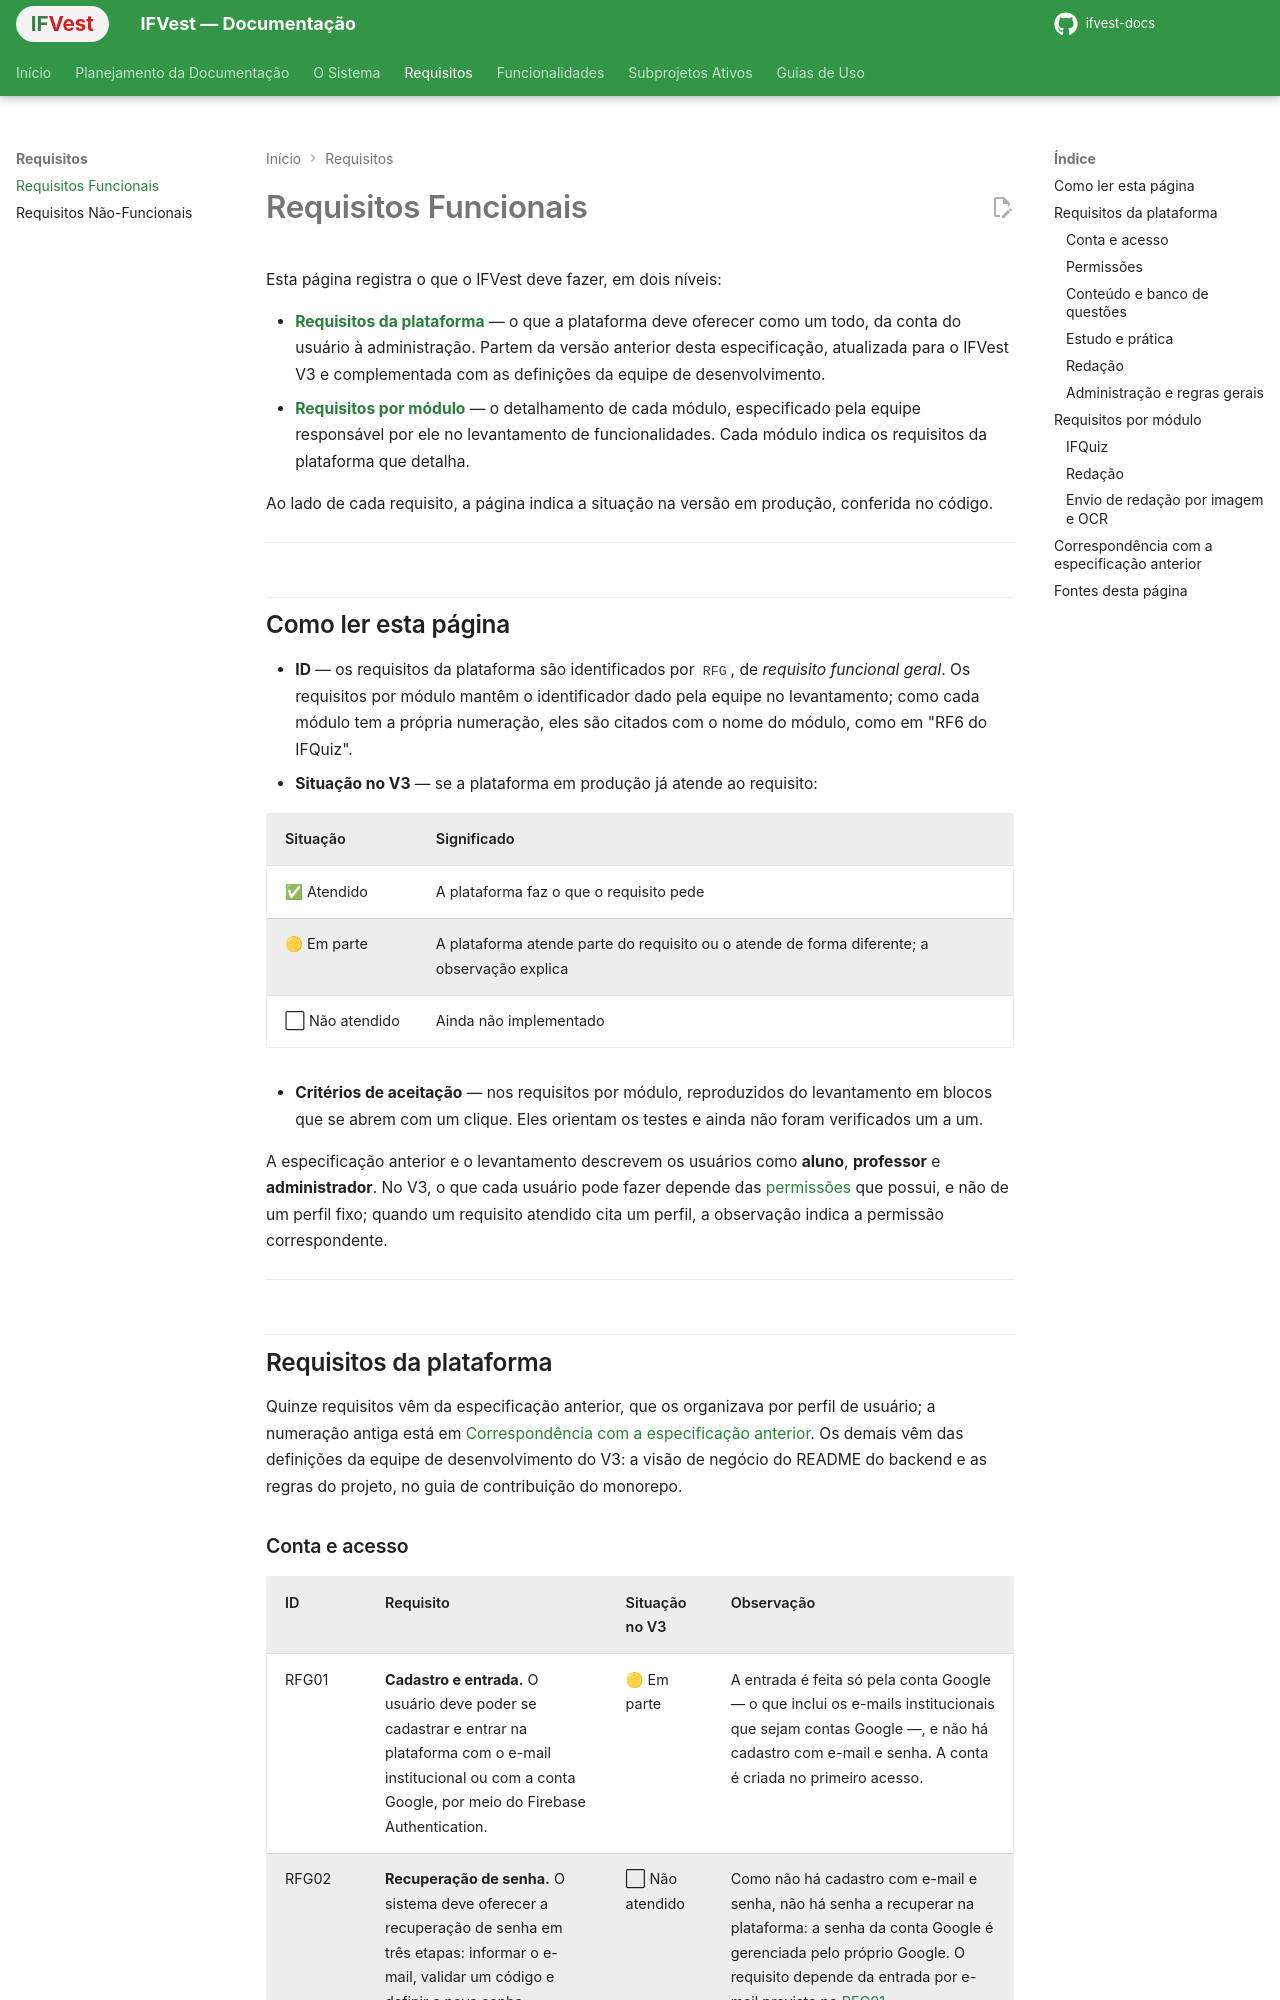

repository: ifvest-project/ifvest-docs · page: requisitos/funcionais/index.html · generator: mkdocs

# Requisitos Funcionais

Esta página registra o que o IFVest deve fazer, em dois níveis:

- **[Requisitos da plataforma](#requisitos-da-plataforma)** — o que a plataforma deve oferecer como um todo, da conta do usuário à administração. Partem da versão anterior desta especificação, atualizada para o IFVest V3 e complementada com as definições da equipe de desenvolvimento.
- **[Requisitos por módulo](#requisitos-por-modulo)** — o detalhamento de cada módulo, especificado pela equipe responsável por ele no levantamento de funcionalidades. Cada módulo indica os requisitos da plataforma que detalha.

Ao lado de cada requisito, a página indica a situação na versão em produção, conferida no código.

---

## Como ler esta página

- **ID** — os requisitos da plataforma são identificados por `RFG`, de *requisito funcional geral*. Os requisitos por módulo mantêm o identificador dado pela equipe no levantamento; como cada módulo tem a própria numeração, eles são citados com o nome do módulo, como em "RF6 do IFQuiz".
- **Situação no V3** — se a plataforma em produção já atende ao requisito:

| Situação | Significado |
|---|---|
| ✅ Atendido | A plataforma faz o que o requisito pede |
| 🟡 Em parte | A plataforma atende parte do requisito ou o atende de forma diferente; a observação explica |
| ⬜ Não atendido | Ainda não implementado |

- **Critérios de aceitação** — nos requisitos por módulo, reproduzidos do levantamento em blocos que se abrem com um clique. Eles orientam os testes e ainda não foram verificados um a um.

A especificação anterior e o levantamento descrevem os usuários como **aluno**, **professor** e **administrador**. No V3, o que cada usuário pode fazer depende das [permissões](../descricao-do-sistema.md#perfis-e-permissoes) que possui, e não de um perfil fixo; quando um requisito atendido cita um perfil, a observação indica a permissão correspondente.

---

## Requisitos da plataforma

Quinze requisitos vêm da especificação anterior, que os organizava por perfil de usuário; a numeração antiga está em [Correspondência com a especificação anterior](#correspondencia-com-a-especificacao-anterior). Os demais vêm das definições da equipe de desenvolvimento do V3: a visão de negócio do README do backend e as regras do projeto, no guia de contribuição do monorepo.
